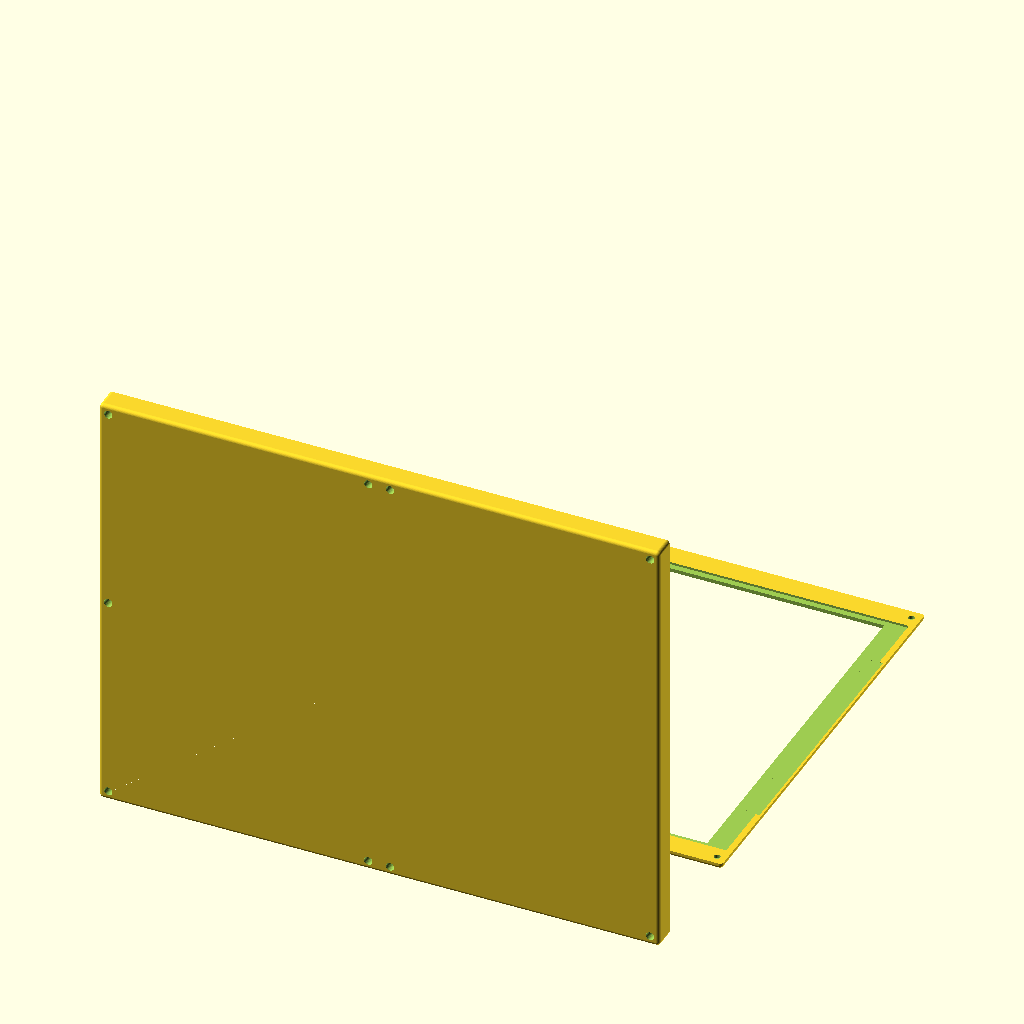
Cell 1: rendered with the file's own defaults.
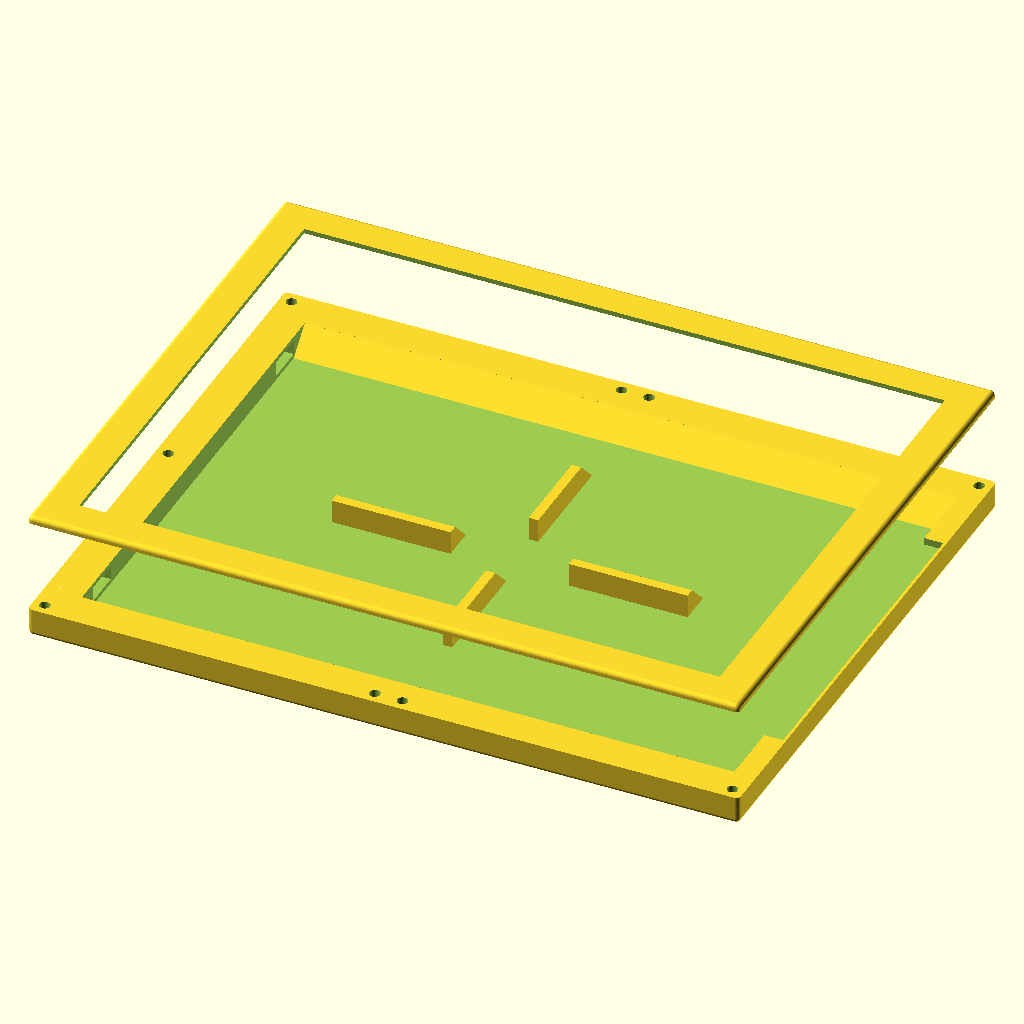
Cell 2: the same model with view_mode = "stacked".
All cells are drawn from the same view direction (rotation 55°, 0°, 25°, orthographic, colour scheme Cornfield), but the view is re-fitted for each cell, so position and scale can differ between cells as well as the parameter.
OpenSCAD source file mark1/mark1.scad:
/*****************************************************************************/
/*                          FrameOS Mark1 Case                               */
/*****************************************************************************/

$fn = $preview ? 32 : 100;

/* [View settings] */

view_mode="ready_to_print"; // [ready_to_print, stacked]

print_mode="vertical"; // [vertical, horizontal]


/* [Panel dimensions] */

// Physical width of the eInk panel (mm)
panel_width  = 284.49;
// Physical height of the eInk panel (mm)
panel_height = 208.81;

// 7.3"E eInk panel
// // Physical width of the eInk panel (mm)
// panel_width  = 170.3;
// // Physical height of the eInk panel (mm)
// panel_height = 111.3;

// Thickness of the eInk panel (layer 1.2: border)
panel_depth  = 1.2;
// Clearance around the eInk panel (mm)
clearance = 0.3;

// Dimensions of the bezel on the eInk panel
panel_bezel_left   = 11.7;
panel_bezel_right  = 3.3;
panel_bezel_top    = 3.1;
panel_bezel_bottom = 3.1;

// 7.3"E eInk panel
// // Dimensions of the bezel on the eInk panel
// panel_bezel_left   = 5.2;
// panel_bezel_right  = 5.2;
// panel_bezel_top    = 4.9;
// panel_bezel_bottom = 10.8;

/* [Border around and below panel] */

// How much case to add around the panel
panel_border_left   = 3.2;
panel_border_right  = 11.6;
panel_border_top    = 11.8;
panel_border_bottom = 11.8;

// Gap in the border for the eInk panel's cables, mm, centered
panel_cable_gap_left = 142;
panel_cable_gap_right = 0;
panel_cable_gap_top = 0;
panel_cable_gap_bottom = 0;
panel_cable_gap_size = 2.0; // How into the border to cut
case_cable_gap_depth = 3.0; // How deep into the case to cut

// Extra space inside the case to hold up the panel
case_inner_padding_left = 6;
case_inner_padding_right = 4;
case_inner_padding_top = 4;
case_inner_padding_bottom = 4;

// 7.3"E eInk panel
// // How much case to add around the panel
// panel_border_left   = 2.0;
// panel_border_right  = 2.0;
// panel_border_top    = 6.0;
// panel_border_bottom = 6.0;

// // Gap in the border for the eInk panel's cables, mm, centered
// panel_cable_gap_left = 0;
// panel_cable_gap_right = 0;
// panel_cable_gap_top = 0;
// panel_cable_gap_bottom = 40;
// panel_cable_gap_size = 2.0; // How into the border to cut
// case_cable_gap_depth = 3.0; // How deep into the case to cut

// // Extra space inside the case to hold up the panel
// case_inner_padding_left = 2.0;
// case_inner_padding_right = 2.0;
// case_inner_padding_top = 2.0;
// case_inner_padding_bottom = 2.0;

/* [Panel supports] */

case_center_support_vertical = true;
case_center_support_horizontal = true;
case_center_support_width = 4.0;

// // 7.3"E eInk panel
// case_center_support_vertical = false;
// case_center_support_horizontal = false;
// case_center_support_width = 4.0;

/* [Case dimensions] */

fillet_radius = 2;

// Panel cover thickness (together with panel_depth makes up the top part)
panel_cover_depth = 2.0;

// Total inside compartment thickness (layer 2.1)
case_depth = 10.0; 

// 7.3"E eInk panel
// case_depth = 12.0; 


// Back shell thickness (layer 2.2)
back_depth = 2.0;

/* [Screws and placement] */

// Center of each screw hole from the corner
screw_offset_left   = 5.0;
screw_offset_right  = 5.0;
screw_offset_top    = 5.0;
screw_offset_bottom = 5.0;

// 7.3"E eInk panel
// // Center of each screw hole from the corner
// screw_offset_left   = 3.2;
// screw_offset_right  = 3.2;
// screw_offset_top    = 3.2;
// screw_offset_bottom = 3.2;

// Extra screws on the top side (0.0 to 1.0)
extra_screws_top = [0.48, 0.52, 0, 0, 0]; // [0.0:0.05:1.0]
// Extra screws on the bottom side (0.0 to 1.0)
extra_screws_bottom = [0.48, 0.52, 0, 0, 0]; // [0.0:0.05:1.0]
// Extra screws on the left side (0.0 to 1.0)
extra_screws_left = [0, 0, 0, 0, 0]; // [0.0:0.05:1.0]
// Extra screws on the right side (0.0 to 1.0)
extra_screws_right = [0.5, 0, 0, 0, 0]; // [0.0:0.05:1.0]

// 7.3"E eInk panel
// // Extra screws on the top side (0.0 to 1.0)
// extra_screws_top = [0, 0, 0, 0, 0]; // [0.0:0.05:1.0]
// // Extra screws on the bottom side (0.0 to 1.0)
// extra_screws_bottom = [0, 0, 0, 0, 0]; // [0.0:0.05:1.0]
// // Extra screws on the left side (0.0 to 1.0)
// extra_screws_left = [0, 0, 0, 0, 0]; // [0.0:0.05:1.0]
// // Extra screws on the right side (0.0 to 1.0)
// extra_screws_right = [0, 0, 0, 0, 0]; // [0.0:0.05:1.0]

// Hole made into layer 1.2
panel_screw_insert_diameter = 3.45;
panel_screw_insert_depth = 2.0;

// Cylindrical hole inserted into layers 2.1 and 2.2
case_screw_hole_diameter        = 4.5;
case_screw_hole_thread_diameter = 2.0; // Hole for the screw thread that goes all the way through
case_screw_hole_floor_depth     = 1.0; // Depth of the floor of the screw hole
case_screw_hole_insert_depth    = 4.0; // Leave this much room at bottom for the heat set insert

/* [Case side holes] */

case_hole_left_top = 0;
case_hole_left_bottom = 0;
case_hole_right_top = 16;
case_hole_right_bottom = 16;
case_hole_top_left = 0;
case_hole_top_right = 0;
case_hole_bottom_left = 0;
case_hole_bottom_right = 0;

// 7.3"E eInk panel
// case_hole_left_top = 0;
// case_hole_left_bottom = 16;
// case_hole_right_top = 0;
// case_hole_right_bottom = 0;

case_hole_left_top_offset = 5;
case_hole_left_bottom_offset = 5;
case_hole_right_top_offset = 10;
case_hole_right_bottom_offset = 10;
case_hole_top_left_offset = 5;
case_hole_top_right_offset = 5;
case_hole_bottom_left_offset = 5;
case_hole_bottom_right_offset = 5;

case_hole_top_depth = 2;
case_hole_bottom_depth = 2;

/* [Kickstand (experimental)] */

kickstand = false;
kickstand_width = 40;
kickstand_height = 80;
kickstand_depth = 7;
kickstand_bottom_start = 3;
kickstand_wall_thickness = 1;
kickstand_gap_thickness = 0.5;
kickstand_hinge_diameter = 2.2;
kickstand_leg_hole_diameter = 5;
hinge_top_extra_leverage = 3; // overrides kickstand_gap_thickness on the top
hinge_wall_padding = 0.2; // distance from the back wall
hinge_cylinder_gap = 0.5; // gap between the hinge and the cylinder

/* [Debug] */

print_view = true;

// Gap between STL parts for visual debugging
debug_gap = 40;


/*****************************************************************************/
/*                Derived Dimensions (overall frame size)                    */
/*****************************************************************************/

// Physical width of the eInk panel (mm) + clearance 0.3*2
panel_width_with_clearance  = panel_width  + clearance * 2;
// Physical height of the eInk panel (mm) + clearance 0.3*2
panel_height_with_clearance = panel_height + clearance * 2;

// Width and height of the entire frame
frame_full_width  = panel_width_with_clearance
                  + panel_border_left + panel_border_right;

frame_full_height = panel_height_with_clearance
                  + panel_border_top + panel_border_bottom;

// Total depth across all 4 layers
frame_full_depth = panel_depth
                 + panel_cover_depth
                 + case_depth
                 + back_depth;

/*****************************************************************************/
/*                 Utility: Corner Screw Hole Positions                      */
/*****************************************************************************/

// Coordinates for the four corners, offset in from each edge
screw_positions = [
    [ screw_offset_left,                     screw_offset_bottom                  ],
    [ frame_full_width - screw_offset_right, screw_offset_bottom                  ],
    [ screw_offset_left,                     frame_full_height - screw_offset_top ],
    [ frame_full_width - screw_offset_right, frame_full_height - screw_offset_top ],

    for (s = extra_screws_bottom)
        if (s != 0 && s != 1)
            [ screw_offset_left + s * (frame_full_width - screw_offset_left - screw_offset_right), 
            frame_full_height - screw_offset_top ],

    for (s = extra_screws_top)
        if (s != 0 && s != 1)
            [ screw_offset_left + s * (frame_full_width - screw_offset_left - screw_offset_right), 
            screw_offset_bottom ],

    for (s = extra_screws_left)
        if (s != 0 && s != 1)
            [ screw_offset_left, 
            screw_offset_bottom + s * (frame_full_height - screw_offset_bottom - screw_offset_top) ],

    for (s = extra_screws_right)
        if (s != 0 && s != 1)
            [ frame_full_width - screw_offset_right, 
            screw_offset_bottom + s * (frame_full_height - screw_offset_bottom - screw_offset_top) ]
];


/*****************************************************************************/
/*                            Panel cover                                    */
/*****************************************************************************/

module panel_cover() {
    difference() {
        // Top block
        filletBoxTop(frame_full_width, frame_full_height, panel_cover_depth + panel_depth);
        
        // Window for the eInk panel’s visible area
        translate(
          [
            panel_bezel_left + panel_border_left, 
            panel_bezel_top  + panel_border_top,
            -0.11
          ]
        )
        cube([
            panel_width_with_clearance  - panel_bezel_left - panel_bezel_right, 
            panel_height_with_clearance - panel_bezel_top  - panel_bezel_bottom, 
            panel_cover_depth + 0.22
        ]);

        for (c = screw_positions) {
            translate([c[0], c[1],  panel_cover_depth + panel_depth - panel_screw_insert_depth])
                cylinder(d = panel_screw_insert_diameter, 
                         h = panel_screw_insert_depth + 0.11);
        }

        // Internal rectangular cutout matching the panel
        translate(
          [
            panel_border_left,
            panel_border_top,
            panel_cover_depth
          ]
        )
        cube([
            panel_width_with_clearance,
            panel_height_with_clearance,
            panel_depth + 0.22
        ]);
        if (panel_cable_gap_bottom > 0) {
            render_panel_cable_gap_bottom(panel_depth, panel_cover_depth);
        }
        if (panel_cable_gap_top > 0) {
            render_panel_cable_gap_top(panel_depth, panel_cover_depth);
        }
        if (panel_cable_gap_left > 0) {
            render_panel_cable_gap_left(panel_depth, panel_cover_depth);
        }
        if (panel_cable_gap_right > 0) {
            render_panel_cable_gap_right(panel_depth, panel_cover_depth);
        }
    }
}

module render_panel_cable_gap_bottom(depth, translate_depth) {
  translate(
    [
      panel_border_left + panel_width_with_clearance / 2 - panel_cable_gap_bottom / 2,
      panel_border_top + panel_height_with_clearance - case_inner_padding_bottom - case_depth - 0.11,
      translate_depth
    ]
  )
  cube([
      panel_cable_gap_bottom,
      panel_cable_gap_size + case_inner_padding_bottom + 0.11 + case_depth,
      depth + 0.11
  ]); 
}

module render_panel_cable_gap_top(depth, translate_depth) {
  translate(
    [
      panel_border_left + panel_width_with_clearance / 2 - panel_cable_gap_top / 2,
      panel_border_top - panel_cable_gap_size,
      translate_depth
    ]
  )
  cube([
      panel_cable_gap_top,
      panel_cable_gap_size * 2 + case_inner_padding_top + 0.11, // 2x to cut into the chamfer
      depth + 0.11
  ]); 
  if (print_mode == "vertical") {
    let (l = panel_cable_gap_top, w = depth, h = depth)
    translate([
    panel_border_left + panel_width_with_clearance / 2 - panel_cable_gap_top / 2,
    panel_border_top - panel_cable_gap_size - depth + 0.11,
    translate_depth
    ])
    polyhedron(//pt 0        1        2        3        4        5
        points=[[0,0,0], [l,0,0], [l,w,0], [0,w,0], [0,w,h], [l,w,h]],
        faces=[[0,1,2,3],[5,4,3,2],[0,4,5,1],[0,3,4],[5,2,1]]
    );
  }
}

module render_panel_cable_gap_left(depth, translate_depth) {
  translate(
    [
      panel_border_left - panel_cable_gap_size,
      panel_border_top + panel_height_with_clearance / 2 - panel_cable_gap_left / 2,
      translate_depth
    ]
  )
  cube([
      panel_cable_gap_size + case_inner_padding_left + 0.11,
      panel_cable_gap_left,
      depth + 0.11
  ]); 
  if (print_mode == "vertical") {
    let (l = panel_cable_gap_size + case_inner_padding_left + 0.11, w = depth, h = depth)
    translate([
      panel_border_left - panel_cable_gap_size,
      panel_border_top + panel_height_with_clearance / 2 - panel_cable_gap_left / 2 - depth + 0.11,
      translate_depth
    ])
    polyhedron(//pt 0        1        2        3        4        5
        points=[[0,0,0], [l,0,0], [l,w,0], [0,w,0], [0,w,h], [l,w,h]],
        faces=[[0,1,2,3],[5,4,3,2],[0,4,5,1],[0,3,4],[5,2,1]]
    );
  }
}

module render_panel_cable_gap_right(depth, translate_depth) {
  translate(
    [
      panel_border_left + panel_width_with_clearance - case_inner_padding_right - 0.11,
      panel_border_top + panel_height_with_clearance / 2 - panel_cable_gap_right / 2,
      translate_depth
    ]
  )
  cube([
      panel_cable_gap_size + case_inner_padding_right + 0.11,
      panel_cable_gap_right,
      depth + 0.11
  ]); 
  if (print_mode == "vertical") {
    let (l = panel_cable_gap_size + case_inner_padding_right + 0.11, w = depth, h = depth)
    translate([
      panel_border_left + panel_width_with_clearance - case_inner_padding_right - 0.11,
      panel_border_top + panel_height_with_clearance / 2 - panel_cable_gap_right / 2 - depth + 0.11,
      translate_depth
    ])
    polyhedron(//pt 0        1        2        3        4        5
        points=[[0,0,0], [l,0,0], [l,w,0], [0,w,0], [0,w,h], [l,w,h]],
        faces=[[0,1,2,3],[5,4,3,2],[0,4,5,1],[0,3,4],[5,2,1]]
    );
  }
}


/*****************************************************************************/
/*                             Case body                                     */
/*****************************************************************************/

module caseBody () {
    difference() {
        filletBoxBottom(
            frame_full_width, 
            frame_full_height, 
            case_depth + back_depth
        );
        
        // Internal rectangular cutout for electronics
        translate(
          [
            panel_border_left + case_inner_padding_left,
            panel_border_top  + case_inner_padding_top,
            -0.11
          ]
        )
        cube([
            panel_width_with_clearance 
              - case_inner_padding_left 
              - case_inner_padding_right,
            panel_height_with_clearance 
              - case_inner_padding_top 
              - case_inner_padding_bottom,
            case_depth + 0.11
        ]);
        case_cable_gaps();
        case_holes();
    }
     // chamfer the edges
    if (print_mode == "vertical") {
        difference() {
            // top chamfer
            let (
                l = panel_width_with_clearance - case_inner_padding_left - case_inner_padding_right, 
                w = -case_depth, 
                h = -case_depth
            )
            translate([
                panel_border_left + case_inner_padding_left,
                panel_border_top  + case_inner_padding_top + case_depth,
                case_depth
            ])
            polyhedron(//pt 0        1        2        3        4        5
                points=[[0,0,0], [l,0,0], [l,w,0], [0,w,0], [0,w,h], [l,w,h]],
                faces=[[0,1,2,3],[5,4,3,2],[0,4,5,1],[0,3,4],[5,2,1]]
            );
            if (panel_cable_gap_top > 0) {
                render_panel_cable_gap_top(case_cable_gap_depth, -0.11);
            }
        }

        difference() {
            // bottom chamfer
            let (
                l = panel_width_with_clearance - case_inner_padding_left - case_inner_padding_right, 
                w = case_depth, 
                h = -case_depth
            )
            translate([
                panel_border_left + case_inner_padding_left,
                panel_border_top  + panel_height_with_clearance - case_inner_padding_bottom - case_depth,
                case_depth
            ])
            polyhedron(//pt 0        1        2        3        4        5
                points=[[0,0,0], [l,0,0], [l,w,0], [0,w,0], [0,w,h], [l,w,h]],
                faces=[[0,1,2,3],[5,4,3,2],[0,4,5,1],[0,3,4],[5,2,1]]
            );
            if (panel_cable_gap_bottom > 0) {
                render_panel_cable_gap_bottom(case_cable_gap_depth, -0.11);
            }
        }
    }
}

module case_cable_gaps() {
    if (panel_cable_gap_bottom > 0) {
        render_panel_cable_gap_bottom(case_cable_gap_depth, -0.11);
    }
    if (panel_cable_gap_top > 0) {
        render_panel_cable_gap_top(case_cable_gap_depth, -0.11);
    }
    if (panel_cable_gap_left > 0) {
        render_panel_cable_gap_left(case_cable_gap_depth, -0.11);
    }
    if (panel_cable_gap_right > 0) {
        render_panel_cable_gap_right(case_cable_gap_depth, -0.11);
    }
}

module case_holes() {
    if (case_hole_left_top > 0) {
        translate([-0.11, case_hole_left_top_offset + panel_border_top + case_inner_padding_top - 0.11, -0.11 + case_hole_top_depth])
        cube([
            panel_border_left + case_inner_padding_left + 0.22,
            case_hole_left_top + 0.22,
            case_depth - case_hole_top_depth - case_hole_bottom_depth + 0.22
        ]);
    }
    if (case_hole_left_bottom > 0) {
        translate([-0.11, - case_hole_left_bottom_offset + panel_border_top + panel_height_with_clearance - case_inner_padding_bottom - case_hole_left_bottom - 0.11, -0.11 + case_hole_top_depth])
        cube([
            panel_border_left + case_inner_padding_left + 0.22,
            case_hole_left_bottom + 0.22,
            case_depth - case_hole_top_depth - case_hole_bottom_depth + 0.22
        ]);
    }
    if (case_hole_right_top > 0) {
        translate([panel_width_with_clearance + panel_border_left - case_inner_padding_right - 0.11, case_hole_right_top_offset + panel_border_top + case_inner_padding_top - 0.11, -0.11 + case_hole_top_depth])
        cube([
            panel_border_right + case_inner_padding_right + 0.22,
            case_hole_right_top + 0.22,
            case_depth - case_hole_top_depth - case_hole_bottom_depth + 0.22
        ]);
    }
    if (case_hole_right_bottom > 0) {
        translate([panel_width_with_clearance + panel_border_left - case_inner_padding_right - 0.11, - case_hole_right_bottom_offset + panel_border_top + panel_height_with_clearance - case_inner_padding_bottom - case_hole_right_bottom - 0.11, -0.11 + case_hole_top_depth])
        cube([
            panel_border_right + case_inner_padding_right + 0.22,
            case_hole_right_bottom + 0.22,
            case_depth - case_hole_top_depth - case_hole_bottom_depth + 0.22
        ]);
    }
    if (case_hole_top_left > 0) {
        translate([case_hole_top_left_offset + panel_border_left + case_inner_padding_left - 0.11, -0.11, -0.11 + case_hole_top_depth])
        cube([
            case_hole_top_left + 0.22,
            panel_border_top + case_inner_padding_top + 0.22,
            case_depth - case_hole_top_depth - case_hole_bottom_depth + 0.22
        ]);
    }
    if (case_hole_top_right > 0) {
        translate([- case_hole_top_right_offset + panel_border_left + panel_width_with_clearance - case_inner_padding_right - case_hole_top_right - 0.11, -0.11, -0.11 + case_hole_top_depth])
        cube([
            case_hole_top_right + 0.22,
            panel_border_top + case_inner_padding_top + 0.22,
            case_depth - case_hole_top_depth - case_hole_bottom_depth + 0.22
        ]);
    }
    if (case_hole_bottom_left > 0) {
        translate([case_hole_bottom_left_offset + panel_border_left + case_inner_padding_left - 0.11, panel_border_top + panel_height_with_clearance - case_inner_padding_bottom - 0.11, -0.11 + case_hole_top_depth])
        cube([
            case_hole_bottom_left + 0.22,
            panel_border_top + case_inner_padding_top + 0.22,
            case_depth - case_hole_top_depth - case_hole_bottom_depth + 0.22
        ]);
    }
    if (case_hole_bottom_right > 0) {
        translate([-case_hole_bottom_right_offset + panel_border_left + panel_width_with_clearance - case_inner_padding_right - case_hole_bottom_right - 0.11, panel_border_top + panel_height_with_clearance - case_inner_padding_bottom - 0.11, -0.11 + case_hole_top_depth])
        cube([
            case_hole_bottom_right + 0.22,
            panel_border_top + case_inner_padding_top + 0.22,
            case_depth - case_hole_top_depth - case_hole_bottom_depth + 0.22
        ]);
    }   
}

module case() {
    // Cut out inner cylinders for screws
    difference() {
        union() {
            if (case_center_support_vertical || case_center_support_horizontal) {
                difference() {
                    union() {
                        // Center support
                        if (case_center_support_horizontal) {
                            translate([frame_full_width / 4, frame_full_height / 2 - (case_center_support_width / 2), 0])
                            cube([frame_full_width / 6, case_center_support_width, case_depth]);

                            translate([frame_full_width / 4 + frame_full_width / 3, frame_full_height / 2 - (case_center_support_width / 2), 0])
                            cube([frame_full_width / 6, case_center_support_width, case_depth]);

                            if (print_mode == "vertical") {
                                let (l = frame_full_width / 6, w = -case_depth, h = -case_depth)
                                translate([frame_full_width / 4, frame_full_height / 2 + (case_center_support_width / 2) + case_depth, case_depth])
                                polyhedron(//pt 0        1        2        3        4        5
                                    points=[[0,0,0], [l,0,0], [l,w,0], [0,w,0], [0,w,h], [l,w,h]],
                                    faces=[[0,1,2,3],[5,4,3,2],[0,4,5,1],[0,3,4],[5,2,1]]
                                );
                                let (l = frame_full_width / 6, w = -case_depth, h = -case_depth)
                                translate([frame_full_width / 4 + frame_full_width / 3, frame_full_height / 2 + (case_center_support_width / 2) + case_depth, case_depth])
                                polyhedron(//pt 0        1        2        3        4        5
                                    points=[[0,0,0], [l,0,0], [l,w,0], [0,w,0], [0,w,h], [l,w,h]],
                                    faces=[[0,1,2,3],[5,4,3,2],[0,4,5,1],[0,3,4],[5,2,1]]
                                );
                            }
                        }

                        if (case_center_support_vertical) {
                            translate([frame_full_width / 2 - (case_center_support_width / 2), frame_full_height / 4, 0])
                            cube([case_center_support_width, frame_full_height / 6, case_depth]);

                            translate([frame_full_width / 2 - (case_center_support_width / 2), frame_full_height / 4 + frame_full_height / 3, 0])
                            cube([case_center_support_width, frame_full_height / 6, case_depth]);

                            if (print_mode == "vertical") {
                                let (l = case_center_support_width, w = -case_depth, h = -case_depth)
                                translate([
                                    frame_full_width / 2 - (case_center_support_width / 2), 
                                    frame_full_height / 4 + frame_full_height / 6 + case_depth,
                                    case_depth
                                ])
                                polyhedron(//pt 0        1        2        3        4        5
                                    points=[[0,0,0], [l,0,0], [l,w,0], [0,w,0], [0,w,h], [l,w,h]],
                                    faces=[[0,1,2,3],[5,4,3,2],[0,4,5,1],[0,3,4],[5,2,1]]
                                );

                                let (l = case_center_support_width, w = -case_depth, h = -case_depth)
                                translate([
                                    frame_full_width / 2 - (case_center_support_width / 2), 
                                    frame_full_height / 4 + frame_full_height / 2 + case_depth,
                                    case_depth
                                ])
                                polyhedron(//pt 0        1        2        3        4        5
                                    points=[[0,0,0], [l,0,0], [l,w,0], [0,w,0], [0,w,h], [l,w,h]],
                                    faces=[[0,1,2,3],[5,4,3,2],[0,4,5,1],[0,3,4],[5,2,1]]
                                );
                            }
                        }
                    };
                }
            };

            // Cut out a piece of the cube
            caseBody();
        };
        
        // Cut holes to the back
        for (c = screw_positions) {
            // Screw thread hole that goes all the way
            translate([c[0], c[1], - 0.11])
            cylinder(d = case_screw_hole_thread_diameter,
                      h = case_depth + back_depth + 0.11);
            
            // Cylinder hole from back to insert
            translate([c[0], c[1], case_screw_hole_insert_depth + case_screw_hole_floor_depth]) // Solid border around the screw hole
            cylinder(d = case_screw_hole_diameter,
                      h = case_depth + back_depth - case_screw_hole_insert_depth - case_screw_hole_floor_depth + 0.11); // Hole for the screw thread
            
            // Cylinder hole from front to insert
            translate([c[0], c[1], - 0.11]) // Solid border around the screw hole
            cylinder(d = case_screw_hole_diameter,
                      h = case_screw_hole_insert_depth + 0.11); // Hole for the screw thread
        }
    }
}

/*****************************************************************************/
/*                             Kickstand                                     */
/*****************************************************************************/

module renderKickstand() {
    cube([kickstand_width, kickstand_height, kickstand_depth]);
}

module caseWithKickstand() {
    // Make a hole in the case
    difference() {
        union() {
            case();
            translate([
                (frame_full_width - kickstand_width) / 2, 
                frame_full_height - kickstand_bottom_start - kickstand_height, 
                case_depth + back_depth - kickstand_depth
            ])
            cube([kickstand_width, kickstand_height, kickstand_depth]);
        }
        translate([
            (frame_full_width - kickstand_width + 2 * kickstand_wall_thickness) / 2, 
            frame_full_height - kickstand_bottom_start - kickstand_height + kickstand_wall_thickness, 
            case_depth + back_depth - kickstand_depth + kickstand_wall_thickness + 0.11
        ])
        cube([
            kickstand_width - 2 * kickstand_wall_thickness, 
            kickstand_height - 2 * kickstand_wall_thickness, 
            kickstand_depth  - kickstand_wall_thickness
        ]);
    }
    
    hinge_real_depth = kickstand_depth - kickstand_wall_thickness - hinge_wall_padding - kickstand_hinge_diameter / 2;
    hinge_start = [
        frame_full_width / 2 - kickstand_width / 2 + 0.11, 
        frame_full_height - kickstand_bottom_start - kickstand_height + kickstand_wall_thickness + kickstand_depth / 2 + hinge_top_extra_leverage,  // no kickstand_gap_thickness here, 
        case_depth + back_depth - hinge_real_depth / 2
    ];

    difference() {
        union() {
            // Render the hinge's top cylinder
            translate([frame_full_width / 2 - kickstand_width / 2 + kickstand_wall_thickness + kickstand_gap_thickness , hinge_start[1], hinge_start[2]])
            rotate([90, 0, 90])
            cylinder(d = hinge_real_depth, h = kickstand_width - 2 * kickstand_wall_thickness - 2 * kickstand_gap_thickness);

            // Render the hinge's large plate
            translate([
                frame_full_width / 2 - kickstand_width / 2 + kickstand_wall_thickness + kickstand_gap_thickness, 
                frame_full_height - kickstand_bottom_start - kickstand_height + kickstand_gap_thickness + kickstand_wall_thickness,  // no kickstand_gap_thickness here, 
                case_depth + back_depth - hinge_real_depth / 2
            ])
            cube([
                kickstand_width - 2 * kickstand_wall_thickness - 2 * kickstand_gap_thickness, 
                kickstand_height - kickstand_gap_thickness - kickstand_wall_thickness * 2 - kickstand_gap_thickness ,
                hinge_real_depth / 2
            ]);
        }

        // Render an empty cylinder inside the top cylinder
        translate([frame_full_width / 2 - kickstand_width / 2 + kickstand_wall_thickness - kickstand_gap_thickness - 0.11, hinge_start[1], hinge_start[2]])
        rotate([90, 00, 90])
        cylinder(d = kickstand_hinge_diameter + hinge_cylinder_gap * 2, h = kickstand_width + 0.22);

        // Render gap to access the hinge
        gap_radius = (hinge_real_depth)/4 - 0.11;
        translate([
            frame_full_width / 2 - kickstand_width / 4 + kickstand_wall_thickness + kickstand_gap_thickness, 
            frame_full_height - kickstand_bottom_start - kickstand_height / 3 - kickstand_gap_thickness - kickstand_wall_thickness + 0.11,
            case_depth + back_depth - hinge_real_depth / 2 - 0.11
        ])
        filletBox(
            kickstand_width / 2 - 2 * kickstand_wall_thickness - 2 * kickstand_gap_thickness, 
            kickstand_height / 3 + gap_radius * 2,
            hinge_real_depth / 2 + 0.22,
            gap_radius
        );

    }

    // Render gap to access the hinge
    gap_radius = (hinge_real_depth)/4 - 0.11;
    // Base connecting it to the body
    translate([
        frame_full_width / 2 - kickstand_width / 4 + kickstand_wall_thickness + kickstand_gap_thickness + gap_radius * 2, 
        frame_full_height - kickstand_bottom_start - kickstand_height / 12 - kickstand_gap_thickness - kickstand_wall_thickness + 0.11 + gap_radius,
        case_depth + back_depth - kickstand_depth + 0.11
    ])
    cube([
        kickstand_width / 2 - 2 * kickstand_wall_thickness - 2 * kickstand_gap_thickness - gap_radius * 4, 
        kickstand_height / 12 - gap_radius * 2,
        kickstand_depth,
    ]);

    // Stop behind the clamp in the bottom
    translate([
        frame_full_width / 2 - kickstand_width / 2 + kickstand_wall_thickness - 0.11, 
        frame_full_height - kickstand_bottom_start - kickstand_height / 12,
        case_depth + back_depth - kickstand_depth + 0.11
    ])
    cube([
        kickstand_width - 2 * kickstand_wall_thickness + 0.22, 
        kickstand_height / 12,
        kickstand_depth - hinge_real_depth / 2 - kickstand_gap_thickness,
    ]);

    // The clamp itself
    translate([
        frame_full_width / 2 - kickstand_width / 4 + kickstand_wall_thickness + kickstand_gap_thickness + gap_radius / 2, 
        frame_full_height - kickstand_bottom_start - kickstand_height / 12 - kickstand_gap_thickness - kickstand_wall_thickness + 0.11,
        case_depth + back_depth - hinge_real_depth / 2 + 0.11
    ])
    filletBox(
        kickstand_width / 2 - 2 * kickstand_wall_thickness - 2 * kickstand_gap_thickness - gap_radius, 
        kickstand_height / 12 + gap_radius * 2,
        hinge_real_depth / 2,
        gap_radius
    );

    // Render a cylinder as a hinge
    translate(hinge_start)
    rotate([90, 00, 90])
    cylinder(d = kickstand_hinge_diameter, h = kickstand_width - 0.22);

}

/*****************************************************************************/
/*                              Utility                                      */
/*****************************************************************************/


module filletBox(x, y, z, r = fillet_radius) {
    // Optional sanity check (warn if the fillet is too large):
    if (x < 2*r || y < 2*r || z < 2*r) {
        echo("WARNING: fillet radius is too large for box dimensions!");
    }
    
    // Minkowski sum of a smaller cube + sphere(r)
    // => yields a final shape with filleted edges/corners.
    translate([r, r, r])  // Move the sphere to the corner of the cube
    minkowski() {
        // Create the “inner” cube, shrunk by 2*r in each dimension
        // so that after Minkowski we end up with full x, y, z overall.
        cube([x - 2*r, y - 2*r, z - 2*r], center = false);

        // Add the sphere that “rounds” the corners/edges
        sphere(r = r, $fn = 64);  // $fn=64 for smoother arcs
    }
}

module filletBoxTop(x, y, z, r = fillet_radius) {
    intersection() {
        cube([x, y, z]);
        filletBox(x, y, z * 2, r);
    }
}

module filletBoxMiddle(x, y, z, r = fillet_radius) {
    intersection() {
        cube([x, y, z]);
        translate([0, 0, -z])
        filletBox(x, y, z * 3, r);
    }
}

module filletBoxBottom(x, y, z, r = fillet_radius) {
    intersection() {
        cube([x, y, z]);
        translate([0, 0, -z])
        filletBox(x, y, z * 2, r);
    }
}



/*****************************************************************************/
/*                              Rendering                                    */
/*****************************************************************************/

print_gap = 20;

rotate(
    view_mode == "ready_to_print" 
    ? [0, 0, 180] 
    : [0, 180, 0])
translate(
    view_mode == "ready_to_print" 
    ? print_mode == "vertical" 
      ? [-frame_full_width/2, -frame_full_height - print_gap - debug_gap, 0]
      : [-frame_full_width/2, +frame_full_height/2 + print_gap, -(case_depth + back_depth)] 
    : [-frame_full_width/2, -frame_full_height/2, - (panel_cover_depth + panel_depth + debug_gap)]) 
panel_cover();

rotate(
    view_mode == "ready_to_print" && print_mode == "vertical" 
    ? [90, 180, 0] 
    : [0, 180, 0]
)
translate(
    view_mode == "ready_to_print" && print_mode == "vertical" 
    ? [-frame_full_width/2, -frame_full_height, 0] 
    : [-frame_full_width/2, -frame_full_height/2, 0]
) 
    if (kickstand) {
        caseWithKickstand();
    } else {
        case();
    };
Parameter table extracted from the source (name, type, default, range or options):
view_mode: string, default "ready_to_print", options "ready_to_print", "stacked"
print_mode: string, default "vertical", options "vertical", "horizontal"
panel_width: number, default 284.49
panel_height: number, default 208.81
panel_depth: number, default 1.2
clearance: number, default 0.3
panel_bezel_left: number, default 11.7
panel_bezel_right: number, default 3.3
panel_bezel_top: number, default 3.1
panel_bezel_bottom: number, default 3.1
panel_border_left: number, default 3.2
panel_border_right: number, default 11.6
panel_border_top: number, default 11.8
panel_border_bottom: number, default 11.8
panel_cable_gap_left: number, default 142
panel_cable_gap_right: number, default 0
panel_cable_gap_top: number, default 0
panel_cable_gap_bottom: number, default 0
panel_cable_gap_size: number, default 2
case_cable_gap_depth: number, default 3
case_inner_padding_left: number, default 6
case_inner_padding_right: number, default 4
case_inner_padding_top: number, default 4
case_inner_padding_bottom: number, default 4
case_center_support_vertical: bool, default true
case_center_support_horizontal: bool, default true
case_center_support_width: number, default 4
fillet_radius: number, default 2
panel_cover_depth: number, default 2
case_depth: number, default 10
back_depth: number, default 2
screw_offset_left: number, default 5
screw_offset_right: number, default 5
screw_offset_top: number, default 5
screw_offset_bottom: number, default 5
panel_screw_insert_diameter: number, default 3.45
panel_screw_insert_depth: number, default 2
case_screw_hole_diameter: number, default 4.5
case_screw_hole_thread_diameter: number, default 2
case_screw_hole_floor_depth: number, default 1
case_screw_hole_insert_depth: number, default 4
case_hole_left_top: number, default 0
case_hole_left_bottom: number, default 0
case_hole_right_top: number, default 16
case_hole_right_bottom: number, default 16
case_hole_top_left: number, default 0
case_hole_top_right: number, default 0
case_hole_bottom_left: number, default 0
case_hole_bottom_right: number, default 0
case_hole_left_top_offset: number, default 5
case_hole_left_bottom_offset: number, default 5
case_hole_right_top_offset: number, default 10
case_hole_right_bottom_offset: number, default 10
case_hole_top_left_offset: number, default 5
case_hole_top_right_offset: number, default 5
case_hole_bottom_left_offset: number, default 5
case_hole_bottom_right_offset: number, default 5
case_hole_top_depth: number, default 2
case_hole_bottom_depth: number, default 2
kickstand: bool, default false
kickstand_width: number, default 40
kickstand_height: number, default 80
kickstand_depth: number, default 7
kickstand_bottom_start: number, default 3
